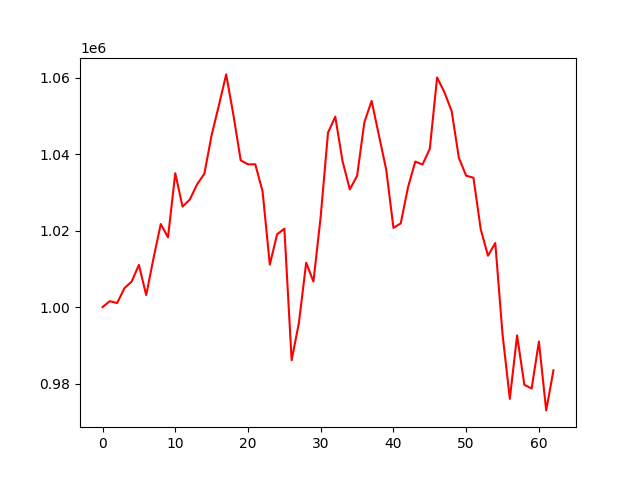

The table this chart was drawn from, first rows:
account_value, date, daily_return
1000000, 2018-01-02, 
1001558, 2018-01-03, 0.001558
1001046, 2018-01-04, -0.0005115
1004923, 2018-01-05, 0.003873
1006683, 2018-01-08, 0.001751
1011042, 2018-01-09, 0.00433
1003146, 2018-01-10, -0.007809
1012709, 2018-01-11, 0.009533
1021749, 2018-01-12, 0.008926
1018259, 2018-01-16, -0.003416
1035037, 2018-01-17, 0.01648
1026303, 2018-01-18, -0.008438
1028157, 2018-01-19, 0.001807
1032119, 2018-01-22, 0.003854
1034910, 2018-01-23, 0.002704
1045037, 2018-01-24, 0.009785
1052823, 2018-01-25, 0.00745
1060910, 2018-01-26, 0.007681
1050211, 2018-01-29, -0.01008
1038405, 2018-01-30, -0.01124
1037367, 2018-01-31, -0.001
1037385, 2018-02-01, 1.7963181795144223e-05
1030349, 2018-02-02, -0.006782
1011121, 2018-02-05, -0.01866
1019053, 2018-02-06, 0.007845
1020521, 2018-02-07, 0.00144
986096, 2018-02-08, -0.03373
995890, 2018-02-09, 0.009932
1011614, 2018-02-12, 0.01579
1006690, 2018-02-13, -0.004868
1023782, 2018-02-14, 0.01698
1045660, 2018-02-15, 0.02137
1049852, 2018-02-16, 0.004009
1038206, 2018-02-20, -0.01109
1030818, 2018-02-21, -0.007116
1034348, 2018-02-22, 0.003424
1048386, 2018-02-23, 0.01357
1053970, 2018-02-26, 0.005326
1044945, 2018-02-27, -0.008564
1036048, 2018-02-28, -0.008514
1020739, 2018-03-01, -0.01478
1021906, 2018-03-02, 0.001142
1031357, 2018-03-05, 0.009249
1038089, 2018-03-06, 0.006527
1037312, 2018-03-07, -0.0007487
1041476, 2018-03-08, 0.004014
1060105, 2018-03-09, 0.01789
1056282, 2018-03-12, -0.003606
1051320, 2018-03-13, -0.004698
1039021, 2018-03-14, -0.0117
1034387, 2018-03-15, -0.004461
1033869, 2018-03-16, -0.0005002
1020368, 2018-03-19, -0.01306
1013450, 2018-03-20, -0.00678
1016786, 2018-03-21, 0.003291
992885, 2018-03-22, -0.02351
975994, 2018-03-23, -0.01701
992605, 2018-03-26, 0.01702
979642, 2018-03-27, -0.01306
978700, 2018-03-28, -0.0009623
... 3 more rows
